3-way image classification set "AppleBalanced" from GitHub (Kuroi042/Leaffliction); label vocabulary: apple black rot, apple rust, apple scab.

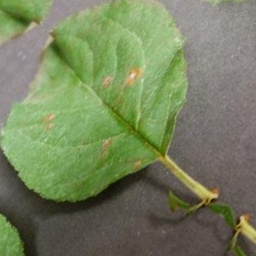
Label: apple rust

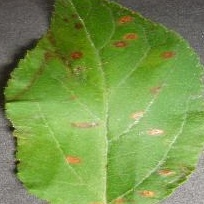
Label: apple rust

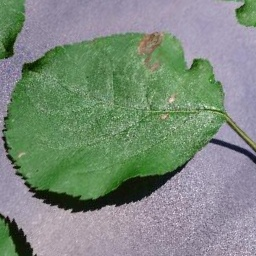
Label: apple black rot

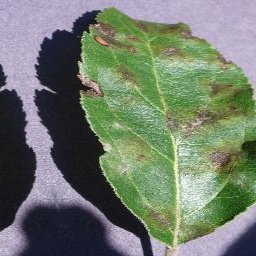
Label: apple scab

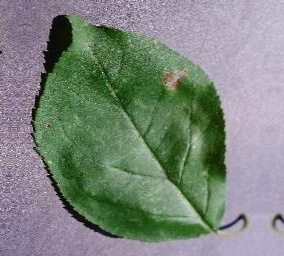
Label: apple black rot

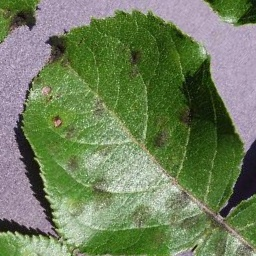
Label: apple scab
